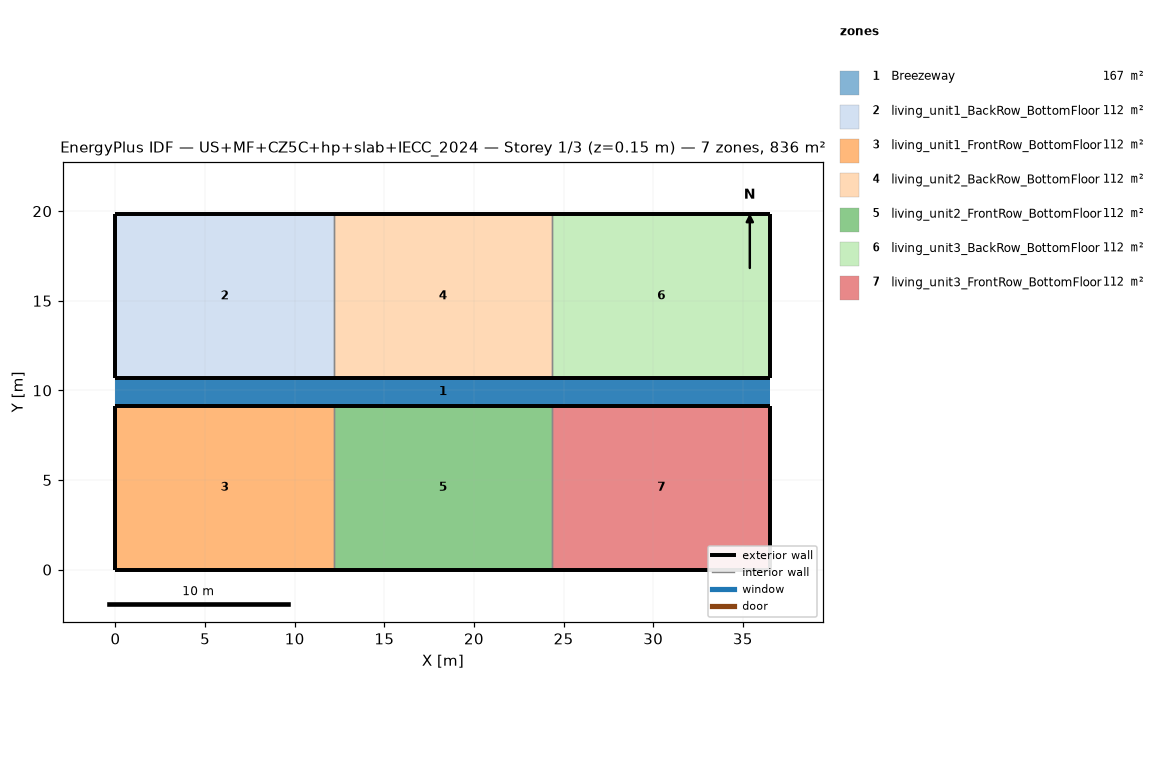
=== STOREY PLAN SPEC (per zone: floor XY polygon, exterior-wall plan segments, windows/doors) ===
zone 1: Breezeway  (167.0 m²)
  floor: (36.54, 9.16) (0.00, 9.16) (0.00, 10.68) (36.54, 10.68)
  floor: (36.54, 9.16) (0.00, 9.16) (0.00, 10.68) (36.54, 10.68)
  floor: (36.54, 9.16) (0.00, 9.16) (0.00, 10.68) (36.54, 10.68)
zone 2: living_unit1_BackRow_BottomFloor  (111.5 m²)
  floor: (12.18, 10.68) (0.00, 10.68) (0.00, 19.84) (12.18, 19.84)
  exterior wall: (0.00, 10.68) – (12.18, 10.68)  [12.2 m]
  exterior wall: (12.18, 19.84) – (0.00, 19.84)  [12.2 m]
  exterior wall: (0.00, 19.84) – (0.00, 10.68)  [9.2 m]
  interior walls: 1
zone 3: living_unit1_FrontRow_BottomFloor  (111.5 m²)
  floor: (12.18, 0.00) (0.00, 0.00) (0.00, 9.16) (12.18, 9.16)
  exterior wall: (0.00, 0.00) – (12.18, 0.00)  [12.2 m]
  exterior wall: (12.18, 9.16) – (0.00, 9.16)  [12.2 m]
  exterior wall: (0.00, 9.16) – (0.00, 0.00)  [9.2 m]
  interior walls: 1
zone 4: living_unit2_BackRow_BottomFloor  (111.5 m²)
  floor: (24.36, 10.68) (12.18, 10.68) (12.18, 19.84) (24.36, 19.84)
  exterior wall: (12.18, 10.68) – (24.36, 10.68)  [12.2 m]
  exterior wall: (24.36, 19.84) – (12.18, 19.84)  [12.2 m]
  interior walls: 2
zone 5: living_unit2_FrontRow_BottomFloor  (111.5 m²)
  floor: (24.36, 0.00) (12.18, 0.00) (12.18, 9.16) (24.36, 9.16)
  exterior wall: (12.18, 0.00) – (24.36, 0.00)  [12.2 m]
  exterior wall: (24.36, 9.16) – (12.18, 9.16)  [12.2 m]
  interior walls: 2
zone 6: living_unit3_BackRow_BottomFloor  (111.5 m²)
  floor: (36.54, 10.68) (24.36, 10.68) (24.36, 19.84) (36.54, 19.84)
  exterior wall: (24.36, 10.68) – (36.54, 10.68)  [12.2 m]
  exterior wall: (36.54, 10.68) – (36.54, 19.84)  [9.2 m]
  exterior wall: (36.54, 19.84) – (24.36, 19.84)  [12.2 m]
  interior walls: 1
zone 7: living_unit3_FrontRow_BottomFloor  (111.5 m²)
  floor: (36.54, 0.00) (24.36, 0.00) (24.36, 9.16) (36.54, 9.16)
  exterior wall: (24.36, 0.00) – (36.54, 0.00)  [12.2 m]
  exterior wall: (36.54, 0.00) – (36.54, 9.16)  [9.2 m]
  exterior wall: (36.54, 9.16) – (24.36, 9.16)  [12.2 m]
  interior walls: 1

=== DERIVED (storey summary) ===
Building: US+MF+CZ5C+hp+slab+IECC_2024
Storey: 1 of 3  (floor level z = 0.15 m)
Storey gross floor area: 836.2 m²
Zones on this storey: 7
  - Breezeway: floor 167.0 m²
  - living_unit1_BackRow_BottomFloor: floor 111.5 m²; exterior wall 33.5 m (86.9 m²); WWR 0.0%
  - living_unit1_FrontRow_BottomFloor: floor 111.5 m²; exterior wall 33.5 m (86.9 m²); WWR 0.0%
  - living_unit2_BackRow_BottomFloor: floor 111.5 m²; exterior wall 24.4 m (63.1 m²); WWR 0.0%
  - living_unit2_FrontRow_BottomFloor: floor 111.5 m²; exterior wall 24.4 m (63.1 m²); WWR 0.0%
  - living_unit3_BackRow_BottomFloor: floor 111.5 m²; exterior wall 33.5 m (86.9 m²); WWR 0.0%
  - living_unit3_FrontRow_BottomFloor: floor 111.5 m²; exterior wall 33.5 m (86.9 m²); WWR 0.0%
Zone adjacency (shared interzone walls):
  - living_unit1_BackRow_BottomFloor ↔ living_unit2_BackRow_BottomFloor
  - living_unit1_FrontRow_BottomFloor ↔ living_unit2_FrontRow_BottomFloor
  - living_unit2_BackRow_BottomFloor ↔ living_unit3_BackRow_BottomFloor
  - living_unit2_FrontRow_BottomFloor ↔ living_unit3_FrontRow_BottomFloor